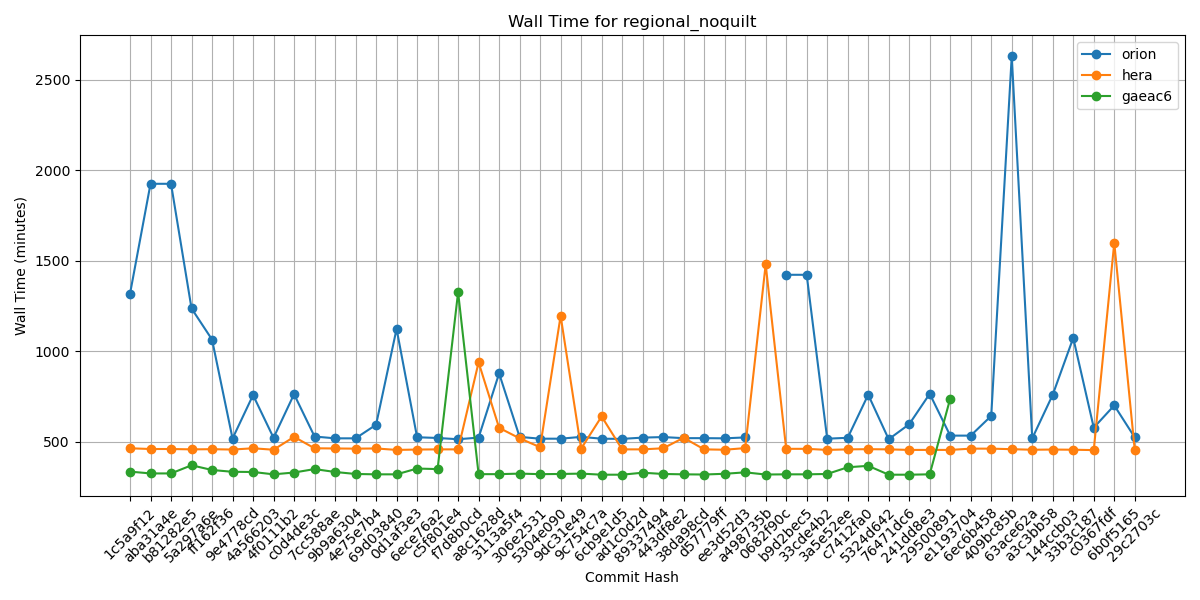

The table this chart was drawn from, first rows:
Hash, orion, hera, gaeac6
1c5a9f12, 1318, 464, 335
aba31a4e, 1926, 460, 325
b81282e5, 1926, 460, 325
5a297a6e, 1237, 458, 370
ff162f36, 1065, 459, 344
9e4778cd, 518, 457, 334
4a566203, 758, 464, 333
4f0111b2, 522, 456, 320
c0d4de3c, 763, 527, 330
7cc588ae, 529, 464, 349
9b9a6304, 519, 463, 333
4e75e7b4, 519, 462, 322
69d03840, 594, 463, 320
0d1af3e3, 1124, 455, 320
6ece76a2, 525, 457, 352
c5f801e4, 521, 458, 349
f7d8b0cd, 514, 458, 1327
a8c1628d, 523, 939, 321
3113a5f4, 878, 577, 321
306e2531, 527, 519, 324
5304e090, 517, 470, 321
9dc31e49, 517, 1196, 322
9c754c7a, 527, 462, 324
6cb9e1d5, 517, 640, 318
ad1c0d2d, 516, 458, 318
89337494, 523, 458, 329
443df8e2, 526, 464, 322
38da98cd, 520, 522, 320
d57779ff, 520, 458, 319
ee3d52d3, 519, 456, 323
a498735b, 524, 465, 331
0682f90c, , 1480, 319
b9d2bec5, 1423, 461, 320
33cde4b2, 1423, 461, 320
3a5e52ee, 517, 455, 322
c7412fa0, 522, 458, 359
5324d642, 760, 459, 367
76471dc6, 514, 458, 318
241dd8e3, 597, 455, 318
29500891, 765, 455, 320
e1193704, 534, 455, 739
6ec6b458, 534, 462, 
409bc85b, 643, 462, 
63ace62a, 2631, 459, 
a3c3bb58, 519, 456, 
144ccb03, 760, 457, 
33b3c187, 1074, 456, 
c0367fdf, 578, 454, 
6b0f5165, 701, 1600, 
29c2703c, 524, 454, 
